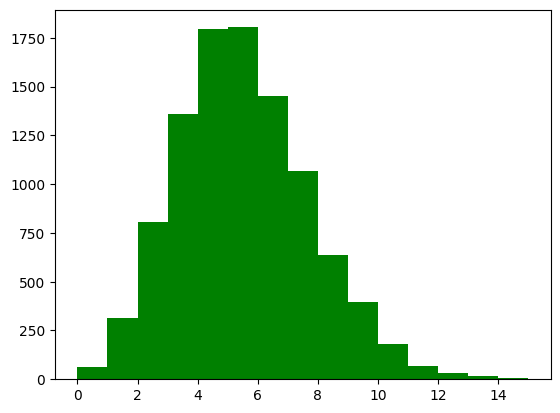

Here is the Python script that generated this plot: (Note: this script raises an exception after producing the figure.)
#coding:utf-8

import math
import numpy as np
import matplotlib as mpl
import matplotlib.pyplot as plt
from scipy import stats

np.set_printoptions(linewidth=200,suppress=True)

mpl.rcParams['font.sans-serif'] = [u'SimHei']  # FangSong/黑体 FangSong/KaiTi
mpl.rcParams['axes.unicode_minus'] = False

# 6.3 Poisson分布
x = np.random.poisson(lam=5, size=10000)
print(x)
pillar = 15
a = plt.hist(x, bins=pillar, normed=True, range=[0, pillar], color='g', alpha=0.5)
plt.grid()
plt.show()
print(a)
print(a[0].sum())